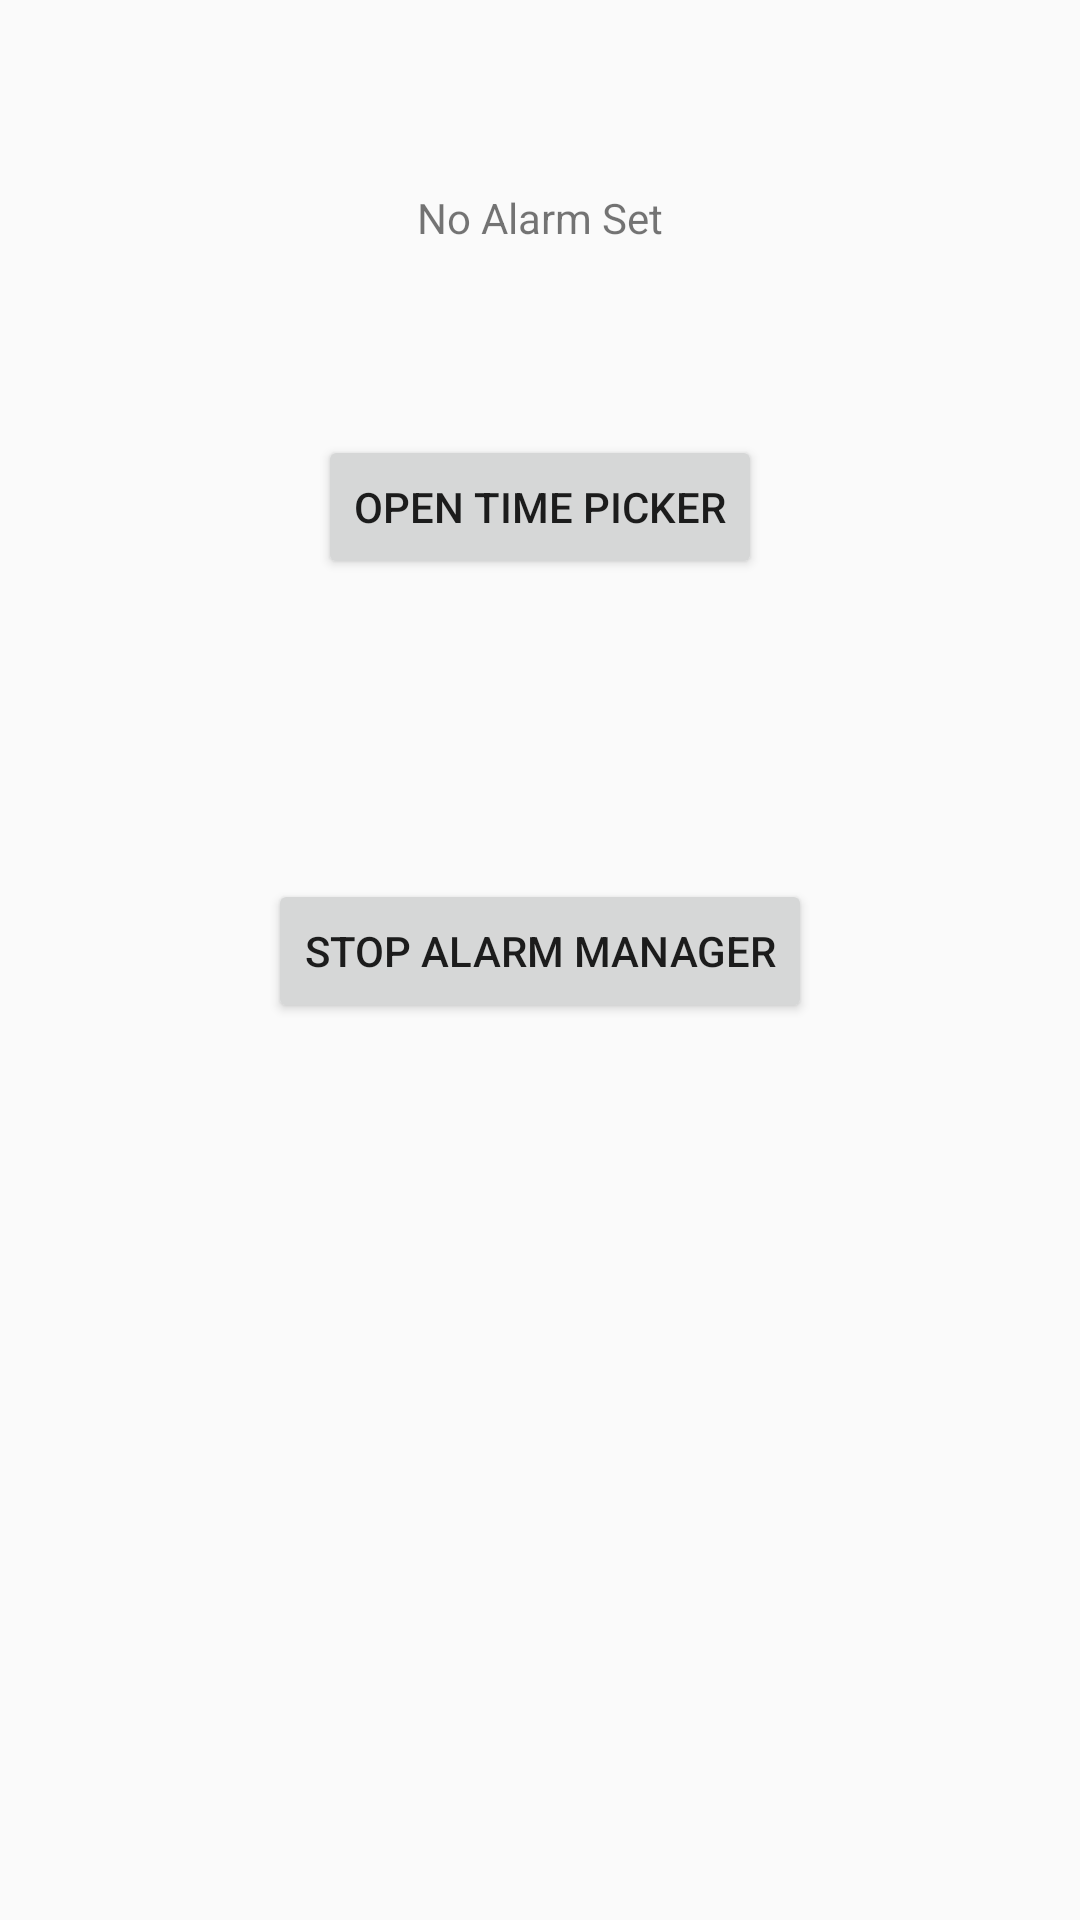

Produce the Android XML layout that renders to this screen, including the resource entries it uses.
<!-- AndroidManifest.xml: application theme AppTheme -->
<!-- res/layout/activity_alarm_manager.xml -->
<?xml version="1.0" encoding="utf-8"?>
<RelativeLayout xmlns:android="http://schemas.android.com/apk/res/android"
    xmlns:app="http://schemas.android.com/apk/res-auto"
    xmlns:tools="http://schemas.android.com/tools"
    android:layout_width="match_parent"
    android:layout_height="match_parent"
    tools:context="com.example.studying.screens.job_schedulers.alarm_manager.AlarmManagerActivity">

    <TextView
        android:id="@+id/tv_alarm_manager"
        android:layout_width="wrap_content"
        android:layout_height="wrap_content"
        android:layout_centerHorizontal="true"
        android:layout_marginTop="63dp"
        android:layout_alignParentTop="true"
        android:text="No Alarm Set" />

    <Button
        android:id="@+id/btn_start_alarm_manager"
        android:layout_width="wrap_content"
        android:layout_height="wrap_content"
        android:layout_below="@+id/tv_alarm_manager"
        android:layout_centerHorizontal="true"
        android:layout_marginTop="63dp"
        android:onClick="onPickTimeClick"
        android:text="Open Time Picker" />

    <Button
        android:id="@+id/btn_stop_alarm_manager"
        android:layout_width="wrap_content"
        android:layout_height="wrap_content"
        android:layout_centerHorizontal="true"
        android:layout_below="@+id/btn_start_alarm_manager"
        android:layout_marginTop="100dp"
        android:onClick="onStopAlarmManagerClick"
        android:text="Stop Alarm Manager" />

</RelativeLayout>
<!-- resources referenced by this layout -->
<resources>
  <style name="AppTheme" parent="Theme.AppCompat.Light.DarkActionBar">
          
          <item name="colorPrimary">@color/colorPrimary</item>
          <item name="colorPrimaryDark">@color/colorPrimaryDark</item>
          <item name="colorAccent">@color/colorAccent</item>
          <item name="windowActionBar">false</item>
          <item name="windowNoTitle">true</item>
      </style>
  <!-- not gathered from this repository: default colours our renderer supplied (Android Studio template values) -->
  <color name="colorPrimary">#FF6200EE</color>
  <color name="colorPrimaryDark">#FF3700B3</color>
  <color name="colorAccent">#FF03DAC5</color>
</resources>
